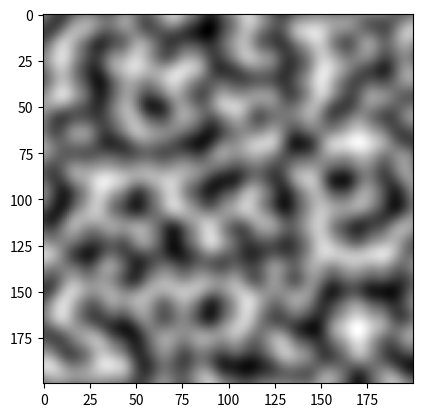

Reproduce this figure in Python.
import numpy as np
import matplotlib.pyplot as plt
import matplotlib.cm as cm
from itertools import product, count

from matplotlib.colors import LinearSegmentedColormap


# it produce more vectors pointing diagonally than vectors pointing along
# an axis
# # generate uniform unit vectors
# def generate_unit_vectors(n):
#     'Generates matrix NxN of unit length vectors'
#     v = np.random.uniform(-1, 1, (n, n, 2))
#     l = np.sqrt(v[:, :, 0] ** 2 + v[:, :, 1] ** 2).reshape(n, n, 1)
#     v /= l
#     return v

def generate_unit_vectors(n):
    'Generates matrix NxN of unit length vectors'
    phi = np.random.uniform(0, 2*np.pi, (n, n))
    v = np.stack((np.cos(phi), np.sin(phi)), axis=-1)
    return v


# quintic interpolation
def qz(t):
    return t * t * t * (t * (t * 6 - 15) + 10)


# cubic interpolation
def cz(t):
    return -2 * t * t * t + 3 * t * t


def generate_2D_perlin_noise(size, ns):
    '''
    generate_2D_perlin_noise(size, ns)

    Generate 2D array of size x size filled with Perlin noise.

    Parameters
    ----------
    size : int
        Size of 2D array size x size.
    ns : int
        Distance between nodes.

    Returns
    -------
    m : ndarray
        The 2D array filled with Perlin noise.
    '''
    nc = int(size / ns)  # number of nodes
    grid_size = int(size / ns + 1)  # number of points in grid

    # generate grid of vectors
    v = generate_unit_vectors(grid_size)

    # generate some constans in advance
    ad, ar = np.arange(ns), np.arange(-ns, 0, 1)

    # vectors from each of the 4 nearest nodes to a point in the NSxNS patch
    vd = np.zeros((ns, ns, 4, 1, 2))
    for (l1, l2), c in zip(product((ad, ar), repeat=2), count()):
        vd[:, :, c, 0] = np.stack(np.meshgrid(l2, l1, indexing='xy'), axis=2)

    # interpolation coefficients
    d = qz(np.stack((np.zeros((ns, ns, 2)),
                     np.stack(np.meshgrid(ad, ad, indexing='ij'), axis=2)),
           axis=2) / ns)
    d[:, :, 0] = 1 - d[:, :, 1]
    # make copy and reshape for convenience
    d0 = d[..., 0].copy().reshape(ns, ns, 1, 2)
    d1 = d[..., 1].copy().reshape(ns, ns, 2, 1)

    # make an empy matrix
    m = np.zeros((size, size))
    # reshape for convenience
    t = m.reshape(nc, ns, nc, ns)

    # calculate values for a NSxNS patch at a time
    for i, j in product(np.arange(nc), repeat=2):  # loop through the grid
        # get four node vectors
        av = v[i:i+2, j:j+2].reshape(4, 2, 1)
        # 'vector from node to point' dot 'node vector'
        at = np.matmul(vd, av).reshape(ns, ns, 2, 2)
        # horizontal and vertical interpolation
        t[i, :, j, :] = np.matmul(np.matmul(d0, at), d1).reshape(ns, ns)

    return m

img = generate_2D_perlin_noise(200, 20)
plt.imshow(img, cmap=cm.gray)

# generate "sky"
#img0 = generate_2D_perlin_noise(400, 80)
#img1 = generate_2D_perlin_noise(400, 40)
#img2 = generate_2D_perlin_noise(400, 20)
#img3 = generate_2D_perlin_noise(400, 10)
#
#img = (img0 + img1 + img2 + img3) / 4
#cmap = LinearSegmentedColormap.from_list('sky',
#                                         [(0, '#0572D1'),
#                                          (0.75, '#E5E8EF'),
#                                          (1, '#FCFCFC')])
#img = cm.ScalarMappable(cmap=cmap).to_rgba(img)
#plt.imshow(img)
